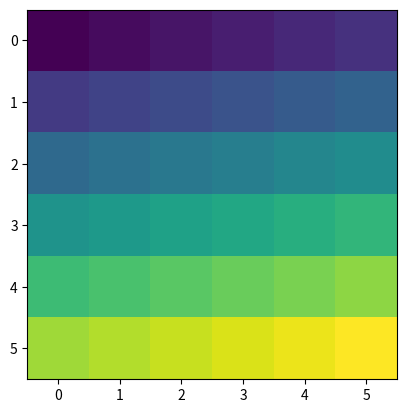

The matplotlib source for this figure: (Note: this script raises an exception after producing the figure.)

# coding: utf-8

# In[30]:

# [redacted]
# License: BSD 3 clause

# This file is going to be merged with nn_utils module.

from __future__ import absolute_import

import matplotlib.pyplot as plt
import numpy as np
from numpy.lib.stride_tricks import as_strided


# In[78]:

def pad_img(img, pad_rows, pad_cols):
    """Returns padded matrix which represents image.

    1d matrix is not supported.
    Shape must be in forms of (***, ***, ... , ***, rows, cols),
    such as (rows, cols), (channels, rows, cols),
    or (batch size, channels, rows, cols), etc.

    Arguments
    ---------
    img : np.array
        Image matrix in 2 or more dimensional array.
        This array is not exposed to side effect.
    pad_rows : int or tuple (pad_upper, pad_lower)
        Number of pad in direction of rows.
        If tuple, the first entry is a number of pad in upper side
        and the second one is that in lower side.
    pad_cols : int or tuple (pad_left, pad_right)
        Number of pad in direction of cols.
        If tuple, the first entry is a number of pad in left side
        and the second one is that in right side.

    Returns
    -------
    np.array
        The resulting matrix, that is, padded matrix.
    """
    if (img.ndim < 2):
        msg = '1d array is not supported.'
        raise RuntimeError(msg)

    if np.prod(pad) == 0:
        return img

    npad = ()
    for i in range(img.ndim - 2):
        npad = npad + ((0, 0),)

    if isinstance(pad_rows, tuple):
        npad = npad + ((pad_rows[0], pad_rows[1]),)
    else:
        npad = npad + ((pad_rows, pad_rows),)

    if isinstance(pad_cols, tuple):
        npad = npad + ((pad_cols[0], pad_cols[1]),)
    elif pad_cols:
        npad = npad + ((pad_cols, pad_cols),)

    return np.pad(img, pad_width=npad, mode='constant', constant_values=0)


# In[126]:

def reshape_img(img):
    """Returns reshaped 4d matrix.

    im2col function assumes that input matrix is 4d (bathes, channels, rows, cols).
    This function helps im2col by reshaping the matrix properly.
    If matrix's dimension is more than 4, this throws exception.

    Arguments
    ---------
    img : np.array
        Matrix in 1-4d array.

    Returns
    -------
    np.array
        Matrix in 4d array.
    """
    if len(img.shape) == 1:
        return img.reshape(1, 1, 1, img.shape[0])
    elif len(img.shape) == 2:
        return img.reshape(1, 1, img.shape[0], img.shape[1])
    elif len(img.shape) == 3:
        return img.reshape(1, img.shape[0], img.shape[1], img.shape[2])
    elif len(img.shape) > 4:
        msg = 'len(img.shape) must be <= 4.'
        raise RuntimeError(msg)
    return img


def get_remainders_of_filtering(rows, cols, f_rows, f_cols, strides):
    """Get remainders which resulted from applying filter.

    Combination of image size, filter size and stride size should be proper.
    If it is unproper, remainders appear when filtering, that is,
    filter can't be applied to all pixels.
    The resulting remainders can be used to detect applicability of filter,
    or pad image to enable filtering.

    Arguments
    ---------
    img 
    """
    rem_r = (rows - f_rows) % strides[0]
    rem_c = (cols - f_cols) % strides[1]
    return rem_r, rem_c


def extend_img_for_filtering(img, rem_r, rem_c):
    """Extend(Pad) image matrix to enable it to be filtered properly.

    Based on remainders of filtering, pad image with 0s.
    This remainders are supposed to be gained through
    get_remainders_of_filtering function.

    Arguments
    ---------
    img : np.array
        Matrix in 2-4d array, whose shape is (rows, cols), (channels, rows, cols),
        or (batches, channels, rows, cols).
    rem_r : int
        Remainder in rows direction, which is derived from
        get_remainders_of_filtering function.
    rem_c : int
        Remainder in cols direction, which is derived from
        get_remainders_of_filtering function.

    Returns
    -------
    np.array
        Padded image in 2-4d array.
    """
    pad_r = (gap_r//2, gap_r - (gap_r//2))
    pad_c = (gap_c//2, gap_c - (gap_c//2))
    return pad_img(img, pad_r, pad_c)


def im2col(img, f_shape, pad, strides, force=False):
    """Convert 2-4d image matrix into a form which is proper for convolution.

    Convolutional neural network requires convolution and convolution requires
    filtering to 2d images.
    To do it with matrix computation, we have to convert original matrix,
    whose shape would be (rows, cols), (channels, rows, cols)
    or (batches, channels, rows, cols), into different form.

    Arguments
    ---------
    img : np.array

    f_shape : tuple (rows, cols)

    pad : tuple (rows, cols)

    strides : tuple (rows, cols)

    force : bool, default False

    """
    pimg = pad_img(reshape_img(img), pad[0], pad[1])

    batches, chs, rows, cols = pimg.shape
    f_rows, f_cols = f_shape
    gap_r, gap_c = get_remainders_of_filtering(rows, cols, f_rows, f_cols, strides)

    if (gap_r > 0) or (gap_c > 0):
        if force:
            pimg = extend_img_for_filtering(pimg, gap_r, gap_c)
            batches, chs, rows, cols = pimg.shape
        else:
            msg = 'Filter cannot be applied to image with the strides.\n'                + 'Image shape (with pad) : ' + str((rows, cols)) + '\n'                + 'Filter shape : ' + str((f_rows, f_cols)) + '\n'                + 'Strides : ' + str(strides)
            raise RuntimeError(msg)

    st_batch, st_ch, st_r, st_c = pimg.strides
    f_st_r = st_r * strides[0]
    f_st_c = st_c * strides[1]
    dst_strides = (st_batch, st_ch, f_st_r, f_st_c, st_r, st_c)

    dst_rows = (rows - f_rows) // strides[0] + 1
    dst_cols = (cols - f_cols) // strides[1] + 1
    dst_shape = (batches, chs, dst_rows, dst_cols, f_rows, f_cols)

    dst_img = as_strided(pimg, shape=dst_shape, strides=dst_strides)
    dst_img = dst_img.transpose(0, 2, 3, 1, 4, 5).reshape(batches, dst_rows*dst_cols, chs*f_rows*f_cols)

    return dst_img


# In[129]:

img = np.arange(216).reshape(2, 3, 6, 6).astype(np.float32)

# Arguments
f_shape = (3, 3)
pad = (0, 0)
strides = (1, 1)
force = True

conv_img = im2col(img, f_shape, pad, strides, force)
conv_img.shape, conv_img


# In[112]:

img = np.arange(216).reshape(2, 3, 6, 6).astype(np.float32)



# im2col
img = reshape_img(img)
pimg = pad_img(img, pad[0], pad[1])

batches, chs, rows, cols = pimg.shape
f_rows, f_cols = f_shape
gap_r, gap_c = get_remainders_of_filtering(rows, cols, f_rows, f_cols, strides)

if (gap_r > 0) or (gap_c > 0):
    if force:
        pimg = extend_img_for_filtering(pimg, gap_r, gap_c)
        batches, chs, rows, cols = pimg.shape
    else:
        msg = 'Filter cannot be applied to image with the strides.\n'            + 'Image shape (with pad) : ' + str((rows, cols)) + '\n'            + 'Filter shape : ' + str((f_rows, f_cols)) + '\n'            + 'Strides : ' + str(strides)
        raise RuntimeError(msg)

print(img.shape, img.strides)
print(img)
print('')
print(pimg.shape, pimg.strides)
print(pimg)
plt.imshow(img[0][0])
plt.show()
plt.imshow(pimg[0][0])
plt.show()


# In[118]:

f_st_r = st_r * strides[0]
f_st_c = st_c * strides[1]

dst_rows = (rows - f_rows) // strides[0] + 1
dst_cols = (cols - f_cols) // strides[1] + 1
dst_shape = (batches, chs, dst_rows, dst_cols, f_rows, f_cols)

st_batch, st_ch, st_r, st_c = pimg.strides

dst_strides = (st_batch, st_ch, f_st_r, f_st_c, st_r, st_c)
dst_img = as_strided(pimg, shape=dst_shape, strides=dst_strides)
dst_img = dst_img.transpose(0, 2, 3, 1, 4, 5).reshape(batches, dst_rows*dst_cols, chs*f_rows*f_cols)


# In[119]:

plt.imshow(dst_img[0])
plt.show()


# In[ ]:




# In[ ]:




# In[ ]:

def im2col(img, window_, pad=(0, 0), strides=(1, 1)):
    if len(img.shape) == 2:
        img = img.reshape(1, 1, img.shape[0], img.shape[1])
    elif len(img.shape) == 3:
        img = img.reshape(1, img.shape[0], img.shape[1], img.shape[2])

    return img


# In[ ]:

"""
a = np.array([
    [1, 2, 3, 7, 8, 9, 13, 14, 15],
    [2, 3, 4, 8, 9, 10, 14, 15, 16],
    [3, 4, 5, 9, 10, 11, 15, 16, 17],
    [4, 5, 6, 10, 11, 12, 16, 17, 18],
    [7, 8, 9, 13, 14, 15, 19, 20, 21],
    [8, 9, 10, 14, 15, 16, 20, 21, 22],
    [9, 10, 11, 15, 16, 17, 21, 22, 23],
    [10, 11, 12, 16, 17, 18, 22, 23, 24],
    [13, 14, 15, 19, 20, 21, 25, 26, 27],
    [14, 15, 16, 20, 21, 22, 26, 27, 28],
    [15, 16, 17, 21, 22, 23, 27, 28, 29],
    [16, 17, 18, 22, 23, 24, 28, 29, 30],
    [19, 20, 21, 25, 26, 27, 31, 32, 33],
    [20, 21, 22, 26, 27, 28, 32, 33, 34],
    [21, 22, 23, 27, 28, 29, 33, 34, 35],
    [22, 23, 24, 28, 29, 30, 34, 35, 36]
])
a
"""


# In[3]:

"""
oh = 4
ow = 4
fh = 3
fw = 3
print(np.arange(0, oh*ow))
print('')
print(np.arange(0, oh*ow).reshape(oh, -1)[::fh, ::fw])
row_indices = np.arange(0, oh*ow).reshape(oh, -1)[::fh, ::fw].reshape(1, -1)[0, :]
a[row_indices, :] # a[[0, 3, 12, 15], :]
"""


# In[4]:

"""
h = 6
w = 6

a2 = a[row_indices, :]
a3 = a2.reshape(h//fh, w//fw, fh, fw)
a3.transpose(0, 2, 1, 3).reshape(h, w)
"""


# In[112]:

def pad_image(image, pad=(0, 0)):
    shape_len = len(image.shape)
    
    if shape_len == 2:
        npad = ((pad[0], pad[0]), (pad[1], pad[1]))
    elif shape_len == 3:
        npad = ((0, 0), (pad[0], pad[0]), (pad[1], pad[1]))
    elif shape_len == 4:
        npad = ((0, 0), (0, 0), (pad[0], pad[0]), (pad[1], pad[1]))
    elif shape_len == 5:
        npad = ((0, 0), (0, 0), (0, 0), (pad[0], pad[0]), (pad[1], pad[1]))
    else:
        raise RuntimeError('len(image.shape) > 5 or < 2.')
    return np.pad(image, pad_width=npad, mode='constant', constant_values=0)


def im2col(image, window_shape, pad=(0, 0), strides=(1, 1), ch_axis=0):
    def assert_strides(img_shape, win_shape, pad, strides):
        if (img_shape[0] - win_shape[0]) % strides[0] > 0:
            msg = 'Improper combination of image size, window size '                + 'and strides.\n'                + '(img_shape[0] - win_shape[0]) % strides[0] '                + 'must be 0.'
            raise RuntimeError(msg)
        if (img_shape[1] - win_shape[1]) % strides[1] > 0:
            msg = 'Improper combination of image size, window size '                + 'and strides.\n'                + '(img_shape[1] - win_shape[1]) % strides[1] '                + 'must be 0.'
            raise RuntimeError(msg)
    '''
    image.shape must be (batch_size, channels, rows, cos)
    window_shape must be (rows, cols)
    strides must be (stride_rows, stride_cols)
    '''
    assert_strides(image.shape, window_shape, pad, strides)    

    batch_sizes, channels, img_rows, img_cols = image.shape
    stride_per_batch, stride_per_channel, stride_per_row, stride_per_col            = image.strides
    win_rows, win_cols = window_shape
    
    dst_rows = (img_rows - win_rows) // strides[0] + 1
    dst_cols = (img_cols - win_cols) // strides[1] + 1

    # Byte size required to stride running window in row/col direction
    win_stride_per_row = stride_per_row * strides[0]
    win_stride_per_col = stride_per_col * strides[1]

    '''
    ---- How to decide shape ----
    Start from small part and consider bigger part later.
    
    Step 1. Put win_rows and win_cols as arguments
        Resulting image should have (win_rows, win_cols) size matrices
        as the smallest element. This small matrices are reshaped to
        (1, win_rows * win_cols) matrices later.
    Step 2. Put dst_rows and dst_cols as arguments
        The number of the small matrices, we considered at step 1,
        is dst_rows * dst_cols.
    Step 3. Put channels
        One image for one channel has the above matrix, whose size
        is dst_rows * dst_cols and each row have (win_rows, win_cols)
        matrices. Now we consider N-channels.
    Step 4. Put batch_sizes
        Step 3 is for a single image. We use multiple images
        for batch process.
        
    ---- How to decide strides ----
    All you need to do is put stride size which correspond with shape,
    that is, batch_size, channels, dst_rows, dst_cols, win_rows, win_cols.
    '''
    shape = (batch_sizes, channels, dst_rows, dst_cols, win_rows, win_cols)    
    strides = (
            stride_per_batch, stride_per_channel,
            win_stride_per_row, win_stride_per_col,
            stride_per_row, stride_per_col)
    
    dst = as_strided(image, shape=shape, strides=strides)
    '''
    Firstly we have to switch dimensions to reshape dst matrix properly.
    Here are meanings of indices.
    0: Batch size, 
    1: channels,
    2: dst_rows,
    3: dst_cols,
    4: win_rows,
    5: win_cols
    
    We align N-channels data in the same row.
    So we need to move "channels dimension" right after dst_rows and dst_cols.
    By this, we can put (win_rows, win_cols)-sized matrices for N-channels
    to the same dimension later.
    '''
    
    if ch_axis == 0:
        dst_col = win_rows * win_cols
        return dst.reshape(batch_size, channels, -1, dst_col)
    else:
        dst_col = win_rows * win_cols * channels
        return dst.transpose(0, 2, 3, 1, 4, 5).reshape(batch_size, -1, dst_col)


def col2im(mat, window_shape, batch_size, channels, h, w, strides=(1, 1), ch_axis=1):
    win_h, win_w = window_shape

    row_indices = np.arange(0, oh*ow).reshape(oh, -1)[::win_h, ::win_w]
    row_indices = row_indices.reshape(1, -1)[0, :]
    image = mat[:, row_indices, :].reshape(batch_size, 4, channels, win_h*win_w)
    image = image.transpose(0, 2, 1, 3)
    image = image.reshape(batch_size, channels, h//win_h, w//win_w, win_h, win_w)
    image = image.transpose(0, 1, 2, 4, 3, 5).reshape(batch_size, channels, h, w)

    return image


def flatten(img):
    batch_size, channels, rows, cols = img.shape
    return img.reshape(batch_size, channels*rows*cols)


# In[113]:

"""
batch_size = 5
channels = 3
img_h = 4
img_w = 4
total = img_h * img_w * channels * batch_size
image = np.arange(total).reshape(batch_size, channels, img_h, img_w)
window_shape = (2, 2)
pad = (0, 0)
strides = (1, 1)
image = pad_image(image, pad)
col = im2col(image, window_shape, pad, strides, ch_axis=1)
col
#col.max(axis=3)
"""


# In[114]:

#mat, window_shape, batch_size, channels, h, w, pad=(0, 0), strides=(1, 1), ch_axis=1
#col2im(col, window_shape, batch_size, channels, image.shape[2], image.shape[3], strides, ch_axis=1)


# In[109]:




# In[32]:

#col2im(col, window_shape, batch_size, channels, img_h, img_w, pad, strides, ch_axis=1)


# In[8]:

"""
oh = 3
ow = 3
fh = 2
fw = 2
print(np.arange(0, oh*ow))
print('')
print(np.arange(0, oh*ow).reshape(oh, -1))
print('')
row_indices = np.arange(0, oh*ow).reshape(oh, -1)[::fh, ::fw].reshape(1, -1)[0, :]
print(row_indices)
col[:, row_indices, :]
"""

#a[row_indices, :] # a[[0, 3, 12, 15], :]


# In[9]:

###############################################################################



# In[10]:

"""
h = 4
w = 4

col2 = col[:, row_indices, :]
print(col2.shape)
#print(col2)
col3 = col2.reshape(batch_size, 4, channels, fh*fw)
col4 = col3.transpose(0, 2, 1, 3)
print(col4[0].shape)
col5 = col4.reshape(batch_size, channels, h//fh, w//fw, fh, fw).transpose(0, 1, 2, 4, 3, 5).reshape(batch_size, channels, h, w)
print(col5.shape)
col5
"""
#col4[0][0].reshape(h//fh, w//fw, fh, fw).transpose(0, 2, 1, 3).reshape(h, w)
#col2.reshape(batch_size, 4, -1)

#print(col2.shape)
#col3 = col2.reshape(batch_size, channels, h//fh, w//fw, fh, fw)
#print(col3.shape)
#col4 = col3.transpose(0, 1, 2, 4, 3, 5).reshape(batch_size, channels, h, w)
#print(col4.shape)
#col3
#a3.transpose(0, 2, 1, 3).reshape(h, w)


# In[11]:

#np.array([1, 2, 3, 4, 5, 6]).reshape(2, 3)


# In[12]:

"""
window_num = 8
win_total = window_shape[0] * window_shape[1] * channels * window_num
#window = np.arange(win_total).reshape(window_num, channels, window_shape[0], window_shape[1])
window = np.ones((window_num, channels, window_shape[0], window_shape[1]))
window.shape
"""


# In[ ]:




# In[106]:

#w = window.transpose(1, 2, 3, 0).reshape(window_shape[0] * window_shape[1] * channels, -1)
#print(w.shape)
#w


# In[114]:

"""
fire = np.dot(
        col,
        window.transpose(1, 2, 3, 0).reshape(window_shape[0] * window_shape[1] * channels, -1)
)
print(fire.shape)

oh = 3
ow = 3

fire = fire.transpose(0, 2, 1).reshape(batch_size, window_num, oh, ow)
print(fire.shape)
fire[0]
"""


# In[113]:

#fire[2][0]


# In[94]:

#oh = 3
#ow = 3
#fire.shape


# In[96]:

#fire.reshape(1, 8, 3, 3)


# In[75]:

#oh = 3
#ow = 3
#fire2 = fire.T.reshape(1, -1, oh, ow)
#fire2 = fire.T.reshape(1, -1, oh, ow)


# In[ ]:




# In[76]:

#fire2


# In[45]:

"""
batch_size = 1
channels = 1
img_h = 10
img_w = 10
total = img_h * img_w * channels * batch_size
image = np.arange(total).reshape(batch_size, channels, img_h, img_w)
window_shape = (2, 2)
pad = (0, 0)
strides = (1, 1)
conv_image = im2col(image, window_shape, pad, strides)
conv_image
"""


# In[ ]:




# In[ ]:




# In[44]:

"""
batch_size = 5
channels = 3
img_h = 10
img_w = 10
total = img_h * img_w * channels * batch_size
image = np.arange(total).reshape(batch_size, channels, img_h, img_w)
window_shape = (2, 2)
pad = (0, 0)
strides = (1, 1)
conv_image = im2col(image, window_shape, pad, strides)
conv_image
"""


# In[36]:

"""
batch_size = 5
channels = 3
img_h = 10
img_w = 10
total = img_h * img_w * channels * batch_size
image = np.arange(total).reshape(batch_size, channels, img_h, img_w)
window_shape = (2, 2)
pad = (1, 1)
strides = (1, 1)

image = pad_image(image, pad)
conv_image = im2col(image, window_shape, pad, strides)
conv_image[0][2]
"""


# In[42]:

"""
size = 60000
channels = 1
img_h = 28
img_w = 28
total = img_h * img_w * channels * size
image = np.arange(total).reshape(600, 100, channels, img_h, img_w)

pad = (1, 1)
image = pad_image(image, pad)
strides = (1, 1)
window_shape = (2, 2)

for i in range(600):
    conv_image = im2col(image[i], window_shape, pad, strides)
#    conv_image
"""


# In[321]:

"""
x = np.arange(100).reshape(10, 10)
print(x.shape, x.strides)
print(x)
"""


# In[357]:

"""
print(as_strided(x, shape=(2, 2), strides=(80, 8)))
print('')
print(as_strided(x, shape=(9, 2, 2), strides=(8, 80, 8)))
print('')
print(as_strided(x, shape=(9, 9, 2, 2), strides=(80, 8, 80, 8)))
"""


# In[360]:

"""
y = as_strided(x, shape=(9, 9, 2, 2), strides=(80, 8, 80, 8))
y.reshape(9 * 9, 2 * 2)
"""


# In[361]:

"""
# With Channels
x = np.arange(300).reshape(3, 10, 10)
print(x.shape, x.strides)
print(x)
print(as_strided(x, shape=(3, 9, 9, 2, 2), strides=(800, 80, 8, 80, 8)))
"""


# In[363]:

"""
x = np.arange(1500).reshape(5, 3, 10, 10)
print(x.shape, x.strides)
print(x)
"""


# In[382]:

"""
y = as_strided(x, shape=(5, 3, 9, 9, 2, 2), strides=(2400, 800, 80, 8, 80, 8))

# 0   1   2      3      4         5
# bs, ch, new_h, new_w, filter_w, filter_h
ch = 3
new_h = 9
new_w = 9
win_h = 2
win_w = 2
batch_size = 5
z = y.transpose(0, 2, 3, 1, 4, 5).reshape(batch_size, -1, win_h*win_w*ch)
print(z.shape)
z
"""


# In[384]:

"""
y = as_strided(x, shape=(5, 3, 8, 8, 3, 3), strides=(2400, 800, 80, 8, 80, 8))

# 0   1   2      3      4         5
# bs, ch, new_h, new_w, filter_w, filter_h
ch = 3
new_h = 8
new_w = 8
win_h = 3
win_w = 3
batch_size = 5
z = y.transpose(0, 2, 3, 1, 4, 5).reshape(batch_size, -1, win_h*win_w*ch)
print(z.shape)
z
"""


# In[386]:

#x


# In[392]:

"""
y = as_strided(x, shape=(5, 3, 5, 5, 2, 2), strides=(2400, 800, 80 * 2, 8 * 2, 80, 8))

# 0   1   2      3      4         5
# bs, ch, new_h, new_w, filter_w, filter_h
ch = 3
new_h = 5
new_w = 5
win_h = 2
win_w = 2
batch_size = 5
z = y.transpose(0, 2, 3, 1, 4, 5).reshape(batch_size, -1, win_h*win_w*ch)
print(z.shape)
z[0]
"""


# In[76]:

"""
x = np.array([[[[1.1, 1.2, 1.3], [1.4, 1.5, 1.6], [1.7, 1.8, 1.9]],\
               [[2.1, 2.2, 2.3], [2.4, 2.5, 2.6], [2.7, 2.8, 2.9]],\
               [[3.1, 3.2, 3.3], [3.4, 3.5, 3.6], [3.7, 3.8, 3.9]]],
              [[[10.1, 10.2, 10.3], [10.4, 10.5, 10.6], [10.7, 10.8, 10.9]],\
               [[20.1, 20.2, 20.3], [20.4, 20.5, 20.6], [20.7, 20.8, 20.9]],\
               [[30.1, 30.2, 30.3], [30.4, 30.5, 30.6], [30.7, 30.8, 30.9]]]],\
              dtype=np.float64)
print(x.shape, x.strides)
"""


# In[77]:

"""
filter_shape = (20, 2, 2)
filter_num, rows_f, cols_f = filter_shape

batch_size, channels, rows, cols = x.shape
print(batch_size, channels, rows, cols)

pad = 1
stride = 1

npad = ((0, 0), (0, 0), (pad, pad), (pad, pad))
x_pad = np.pad(x, pad_width=npad, mode='constant', constant_values=0)

new_rows = (rows + 2 * pad - rows_f) // stride + 1
new_cols = (cols + 2 * pad - cols_f) // stride + 1
print(new_rows, new_cols)
"""


# In[83]:

"""
print(new_rows, new_cols)
h = new_rows * batch_size
w = new_cols * channels
print(h, w)
#y = as_strided(x, strides=x.strides, shape=(batch_size, 1, h, w))
y.shape
"""


# In[55]:

"""
def im2col(pad, stride, x):
    npad = ((0, 0), (0, 0), (pad, pad), (pad, pad))
    x_pad = np.pad(x, pad_width=npad, mode='constant', constant_values=0)
    print(x_pad.strides)
    #as_strided(x, strides=(8, 8), shape=(6, 6))
    return y

y = im2col(pad=1, stride=1, x=x)
y
"""


# In[121]:

"""
hf = 2
wf = 2
pad = 0
stride = (1, 1)

h, w = x.shape
row_stride, col_stride = stride

new_h = (h + 2 * pad - hf) // row_stride + 1
new_w = (w + 2 * pad - wf) // col_stride + 1
print(new_h, new_w)

x_row_stride, x_col_stride = x.strides
print(row_stride, col_stride)

conv_h = new_h
conv_w = hf * wf

#as_strided(x, strides=(x_row_stride * row_stride, x_col_stride * col_stride), shape=(new_h, new_w))
as_strided(x, strides=(x_row_stride * row_stride, x_col_stride * col_stride), shape=(conv_h, conv_w))
"""


# In[283]:

"""
x = np.arange(300).reshape(3, 10, 10)
f = np.arange(4).reshape(2, 2)
ch, h, w = x.shape
x_s_ch, x_s_row, x_s_col = x.strides
f_s_row, f_s_col = f.strides
p = 0
s = 1
fh, fw = (2, 2)
oh = (h + 2*p - fh) // s + 1
ow = (w + 2*p - fw) // s + 1
oshape = (oh, ow)
print('h, w = ' + str(h) + ', ' + str(w))
print('x_s_row, x_s_col = ' + str(x_s_row) + ', ' + str(x_s_col))
print('f_s_row, f_s_col = ' + str(f_s_row) + ', ' + str(f_s_col))
print('oh, ow = ' + str(oh) + ', ' + str(ow))

shape = (ch, oh, ow, fh, fw)
stride = (x_s_ch, s_row, s_col, s_row, s_col)

y = as_strided(x, shape=shape, strides=stride)
z = y.transpose(1, 2, 0, 3, 4).reshape(-1, ch*fh*fw)
z
"""


# In[313]:

shape = (1, 2, 3, 4)
len(shape)


# In[317]:

"""
img_h = 240
img_w = 320
channels = 3
batch_size = 100
number = img_h * img_w * channels * batch_size

#x = np.arange(number).reshape(batch_size, channels, img_h, img_w)
x = np.arange(1500).reshape(5, 3, 10, 10)
f = np.arange(12).reshape(3, 2, 2)
bs, ch, h, w = x.shape
x_s_bs, x_s_ch, x_s_row, x_s_col = x.strides
f_s_ch, f_s_row, f_s_col = f.strides
p = 0
s = 1
fh, fw = (2, 2)
oh = (h + 2*p - fh) // s + 1
ow = (w + 2*p - fw) // s + 1
oshape = (oh, ow)
print('h, w = ' + str(h) + ', ' + str(w))
print('x_s_row, x_s_col = ' + str(x_s_row) + ', ' + str(x_s_col))
print('f_s_row, f_s_col = ' + str(f_s_row) + ', ' + str(f_s_col))
print('oh, ow = ' + str(oh) + ', ' + str(ow))

shape = (bs, ch, oh, ow, fh, fw)
stride = (x_s_bs, x_s_ch, x_s_row, x_s_col, x_s_row, x_s_col)

y = as_strided(x, shape=shape, strides=stride)
print(y.shape)
z = y.transpose(0, 2, 3, 1, 4, 5).reshape(bs, -1, ch*fh*fw)
print(z.shape)
z
#z = y.transpose(1, 2, 0, 3, 4).reshape(-1, ch*fh*fw)
#z
"""


# In[305]:

#b = z.copy()
#c = z.copy()


# In[ ]:



